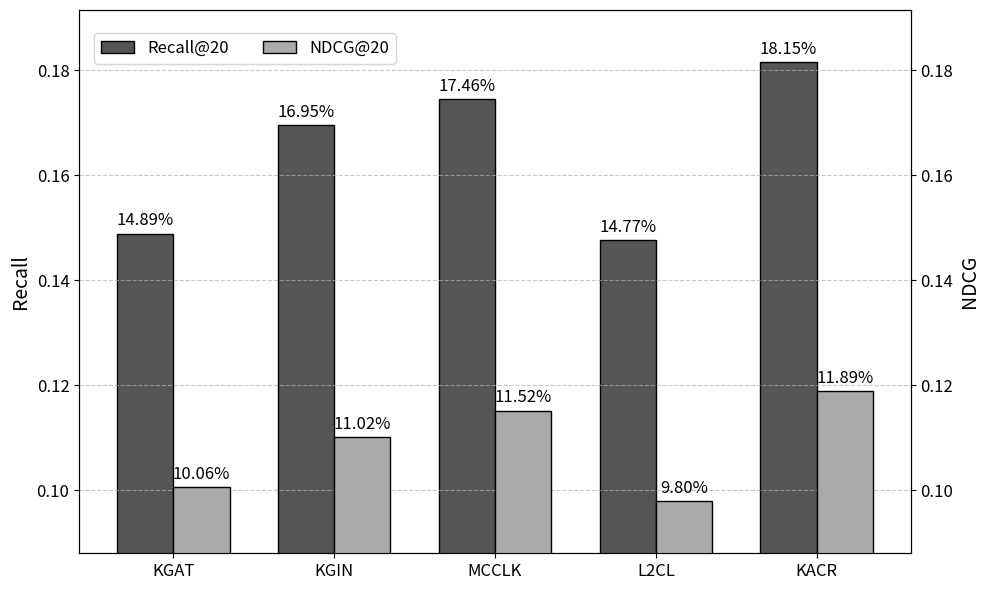

Python code for this plot:
import matplotlib.pyplot as plt
import numpy as np

# 模型名称
models = ['KGAT', 'KGIN', 'MCCLK', 'L2CL', 'KACR']

# 新数据
recall = [0.1489, 0.1695, 0.1746, 0.1477, 0.1815]
ndcg = [0.1006, 0.1102, 0.1152, 0.0980, 0.1189]

# 设置柱状图的位置
x = np.arange(len(models))  # 模型的标签位置
width = 0.35  # 柱状图的宽度

# 创建图形和主纵坐标轴
fig, ax1 = plt.subplots(figsize=(10, 6))

# 统一刻度范围
all_values = recall + ndcg
min_value = min(all_values)
max_value = max(all_values)
ax1.set_ylim(min_value - 0.01, max_value + 0.01)  # 设置统一的刻度范围

# 绘制 recall 的柱状图（左侧纵坐标）
rects1 = ax1.bar(x - width/2, recall, width, label='Recall@20', color='#555555', edgecolor='black')  # 深灰色

# 设置左侧纵坐标轴标签
ax1.set_ylabel('Recall', color='black', fontsize=14)  # 调整字号
ax1.tick_params(axis='y', labelcolor='black', labelsize=12)  # 调整刻度字号

# 创建右侧纵坐标轴
ax2 = ax1.twinx()
ax2.set_ylim(min_value - 0.01, max_value + 0.01)  # 设置统一的刻度范围

# 绘制 ndcg 的柱状图（右侧纵坐标）
rects2 = ax2.bar(x + width/2, ndcg, width, label='NDCG@20', color='#AAAAAA', edgecolor='black')  # 浅灰色

# 设置右侧纵坐标轴标签
ax2.set_ylabel('NDCG', color='black', fontsize=14)  # 调整字号
ax2.tick_params(axis='y', labelcolor='black', labelsize=12)  # 调整刻度字号

# 设置横坐标轴标签
ax1.set_xticks(x)
ax1.set_xticklabels(models, fontsize=12)  # 调整横坐标标签字号

# 添加图例，使其靠近上边框
fig.legend(loc='upper center', bbox_to_anchor=(0.25, 0.95), ncol=2, fontsize=12)  # 调整图例字号

# 添加横向的网格线（仅左侧纵坐标）
ax1.grid(axis='y', linestyle='--', alpha=0.7)

# 在每个柱状图上显示数值（调整为百分数）
def autolabel(rects, ax):
    for rect in rects:
        height = rect.get_height()
        # 将数值乘以 100 并格式化为百分数
        ax.annotate('{:.2f}%'.format(height * 100),
                    xy=(rect.get_x() + rect.get_width() / 2, height),
                    xytext=(0, 3),  # 3 points vertical offset
                    textcoords="offset points",
                    ha='center', va='bottom',
                    fontsize=12)  # 调整标注字号

autolabel(rects1, ax1)
autolabel(rects2, ax2)

# 调整布局
fig.tight_layout()

# 显示图形
plt.show()